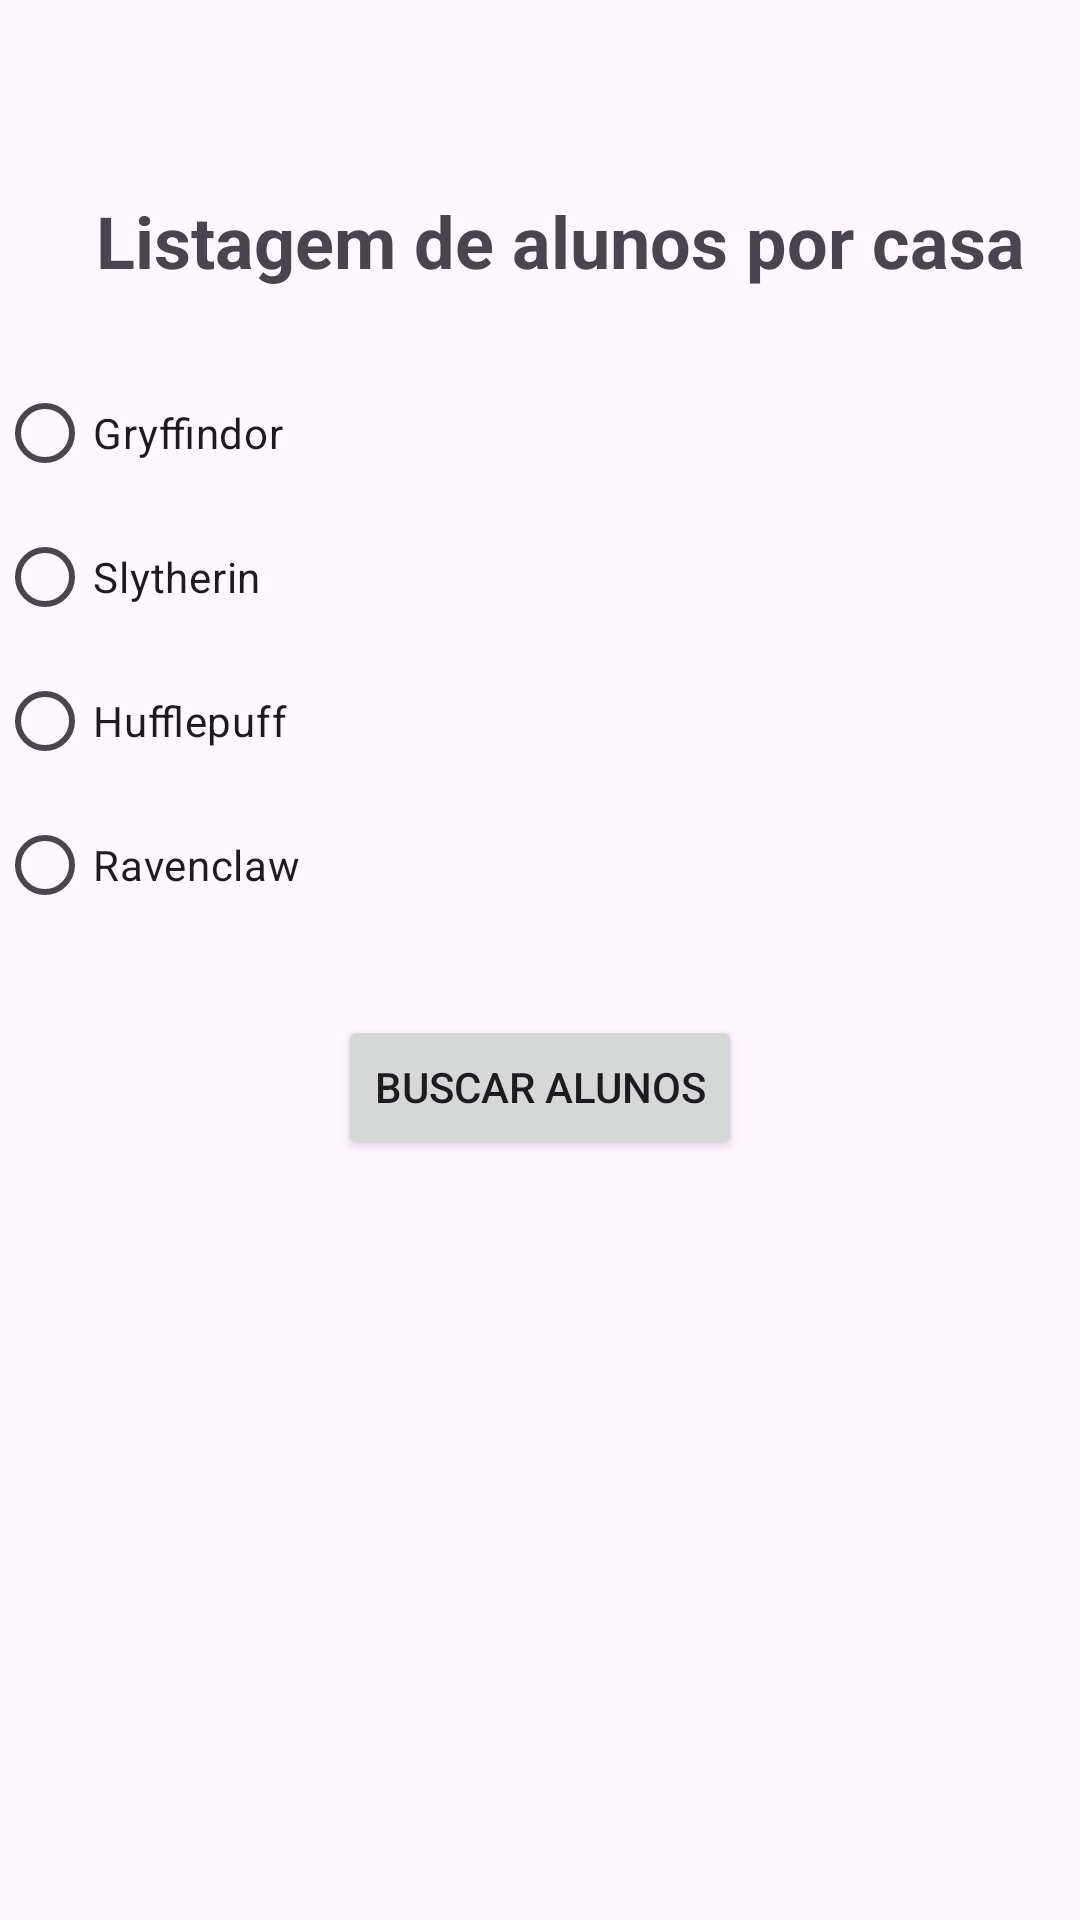

The Android layout XML behind this screen, and the referenced resources:
<!-- AndroidManifest.xml: application theme Theme.HarryPotterAPI -->
<!-- res/layout/activity_students_list.xml -->
<?xml version="1.0" encoding="utf-8"?>
<androidx.constraintlayout.widget.ConstraintLayout xmlns:android="http://schemas.android.com/apk/res/android"
    xmlns:app="http://schemas.android.com/apk/res-auto"
    xmlns:tools="http://schemas.android.com/tools"
    android:id="@+id/main"
    android:layout_width="match_parent"
    android:layout_height="match_parent"
    tools:context=".StudentsListActivity">

    <TextView
        android:id="@+id/textView"
        android:layout_width="wrap_content"
        android:layout_height="wrap_content"
        android:layout_marginStart="32dp"
        android:layout_marginTop="64dp"
        android:text="Listagem de alunos por casa"
        android:textSize="24sp"
        android:textStyle="bold"
        app:layout_constraintStart_toStartOf="parent"
        app:layout_constraintTop_toTopOf="parent" />

    <RadioGroup
        android:id="@+id/radioGroupHouses"
        android:layout_width="363dp"
        android:layout_height="194dp"
        android:layout_marginStart="64dp"
        android:layout_marginTop="24dp"
        android:layout_marginEnd="64dp"
        app:layout_constraintEnd_toEndOf="parent"
        app:layout_constraintStart_toStartOf="parent"
        app:layout_constraintTop_toBottomOf="@+id/textView">

        <RadioButton
            android:id="@+id/radioButtonGryffindor"
            android:layout_width="wrap_content"
            android:layout_height="wrap_content"
            android:text="Gryffindor" />

        <RadioButton
            android:id="@+id/radioButtonSlytherin"
            android:layout_width="wrap_content"
            android:layout_height="wrap_content"
            android:text="Slytherin" />

        <RadioButton
            android:id="@+id/radioButtonHufflepuff"
            android:layout_width="wrap_content"
            android:layout_height="wrap_content"
            android:text="Hufflepuff" />

        <RadioButton
            android:id="@+id/radioButtonRavenclaw"
            android:layout_width="wrap_content"
            android:layout_height="wrap_content"
            android:text="Ravenclaw" />
    </RadioGroup>

    <Button
        android:id="@+id/buttonSearchByHouse"
        android:layout_width="wrap_content"
        android:layout_height="wrap_content"
        android:layout_marginTop="24dp"
        android:text="Buscar Alunos"
        app:layout_constraintEnd_toEndOf="parent"
        app:layout_constraintStart_toStartOf="parent"
        app:layout_constraintTop_toBottomOf="@+id/radioGroupHouses" />

    <ScrollView
        android:id="@+id/scrollView"
        android:layout_width="0dp"
        android:layout_height="0dp"
        android:layout_marginStart="64dp"
        android:layout_marginTop="100dp"
        android:layout_marginEnd="64dp"
        android:layout_marginBottom="50dp"
        app:layout_constraintBottom_toBottomOf="parent"
        app:layout_constraintEnd_toEndOf="parent"
        app:layout_constraintStart_toStartOf="parent"
        app:layout_constraintTop_toBottomOf="@id/radioGroupHouses">

        <TextView
            android:id="@+id/textViewResultStudents"
            android:layout_width="match_parent"
            android:layout_height="wrap_content"
            android:lineSpacingExtra="4dp"
            android:textSize="16sp"
            tools:text="O resultado aparecerá aqui" />
    </ScrollView>

    <ProgressBar
        android:id="@+id/progressBarStudents"
        style="?android:attr/progressBarStyle"
        android:layout_width="wrap_content"
        android:layout_height="wrap_content"
        android:layout_marginTop="24dp"
        android:visibility="gone"
        app:layout_constraintEnd_toEndOf="parent"
        app:layout_constraintStart_toStartOf="parent"
        app:layout_constraintTop_toBottomOf="@+id/radioGroupHouses"
        tools:visibility="gone" />
</androidx.constraintlayout.widget.ConstraintLayout>
<!-- resources referenced by this layout -->
<resources>
  <style name="Theme.HarryPotterAPI" parent="Base.Theme.HarryPotterAPI" />
  <style name="Base.Theme.HarryPotterAPI" parent="Theme.Material3.DayNight.NoActionBar">
          
          
      </style>
</resources>
